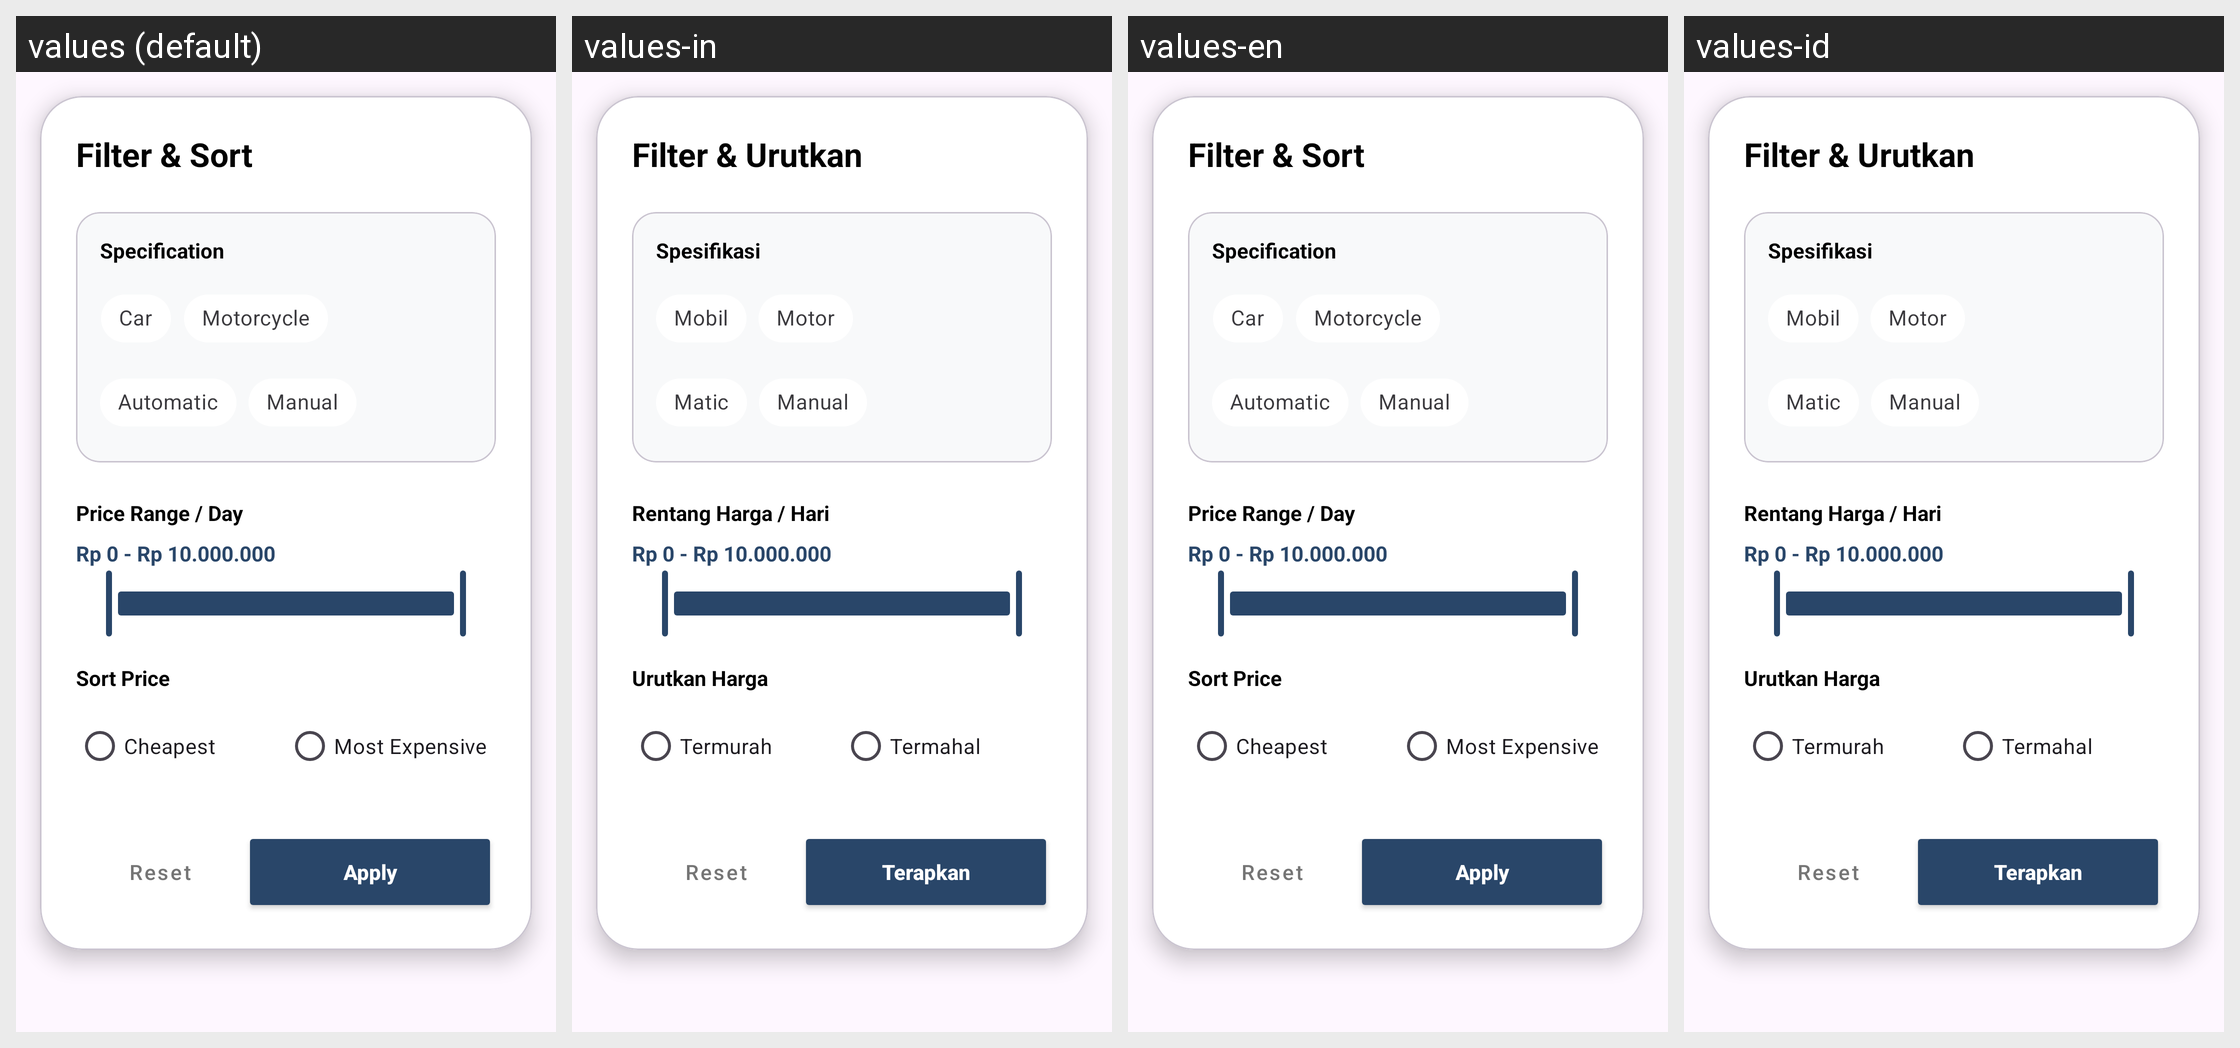

Locale-by-locale string values for the Android screen shown in this grid:
Android screen res/layout/dialog_filter.xml rendered under 4 locales, left to right: values (default), values-in, values-en, values-id. Device: Nexus 5 (rendered at 1080×1920; each locale shown at half size, 540×960, under a caption strip naming it); theme Theme.MyApplication.
Strings drawn on this screen, with the default value and each locale's value (text and hints the layout hard-codes, and strings that could not be matched under every locale, appear in the picture but are not listed):

title_filter
  values: Filter & Sort
  values-in: Filter & Urutkan
  values-en: Filter & Sort
  values-id: Filter & Urutkan

label_specification
  values: Specification
  values-in: Spesifikasi
  values-en: Specification
  values-id: Spesifikasi

label_mobil
  values: Car
  values-in: Mobil
  values-en: Car
  values-id: Mobil

label_motor
  values: Motorcycle
  values-in: Motor
  values-en: Motorcycle
  values-id: Motor

label_matic
  values: Automatic
  values-in: Matic
  values-en: Automatic
  values-id: Matic

label_manual
  values: Manual
  values-in: Manual
  values-en: Manual
  values-id: Manual

label_price_range
  values: Price Range / Day
  values-in: Rentang Harga / Hari
  values-en: Price Range / Day
  values-id: Rentang Harga / Hari

label_sort_price
  values: Sort Price
  values-in: Urutkan Harga
  values-en: Sort Price
  values-id: Urutkan Harga

label_price_low
  values: Cheapest
  values-in: Termurah
  values-en: Cheapest
  values-id: Termurah

label_price_high
  values: Most Expensive
  values-in: Termahal
  values-en: Most Expensive
  values-id: Termahal

btn_reset
  values: Reset
  values-in: Reset
  values-en: Reset
  values-id: Reset

btn_apply
  values: Apply
  values-in: Terapkan
  values-en: Apply
  values-id: Terapkan
